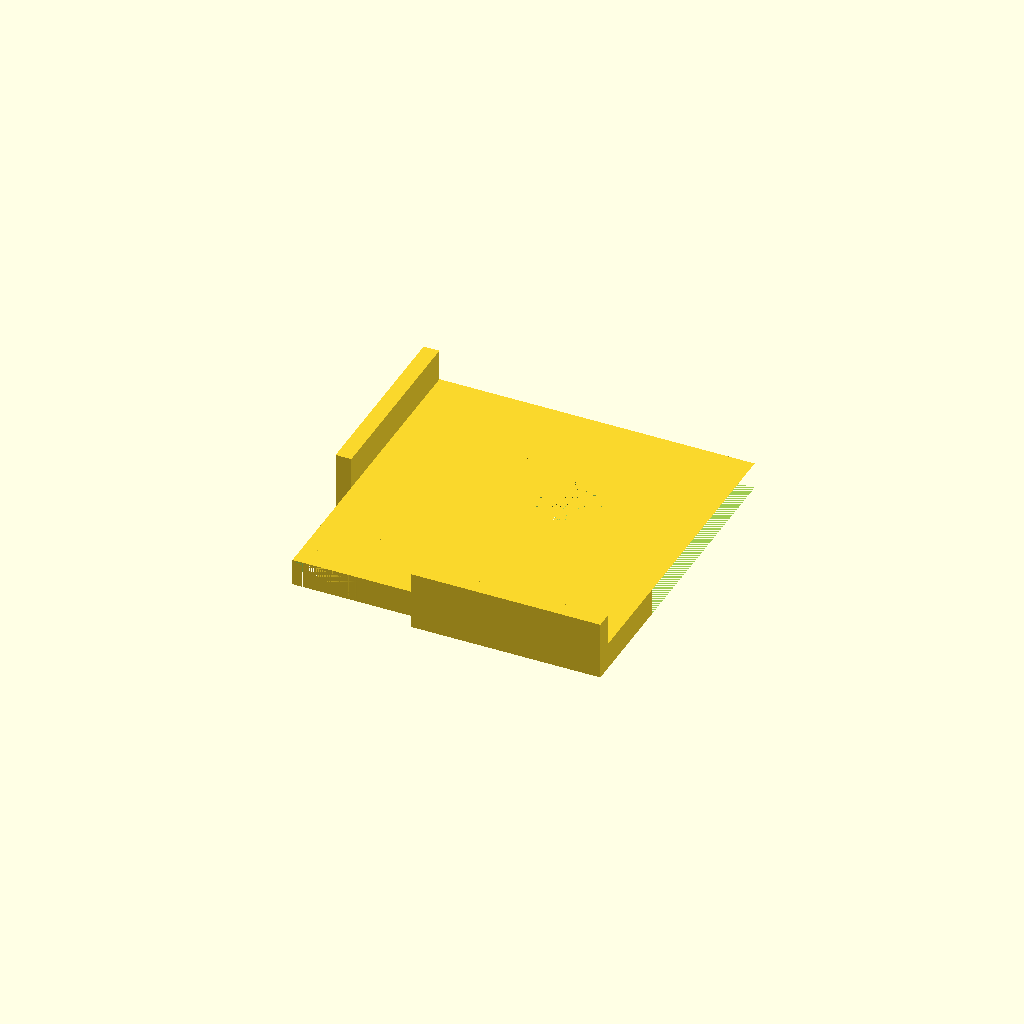
Cell 1: rendered with the file's own defaults.
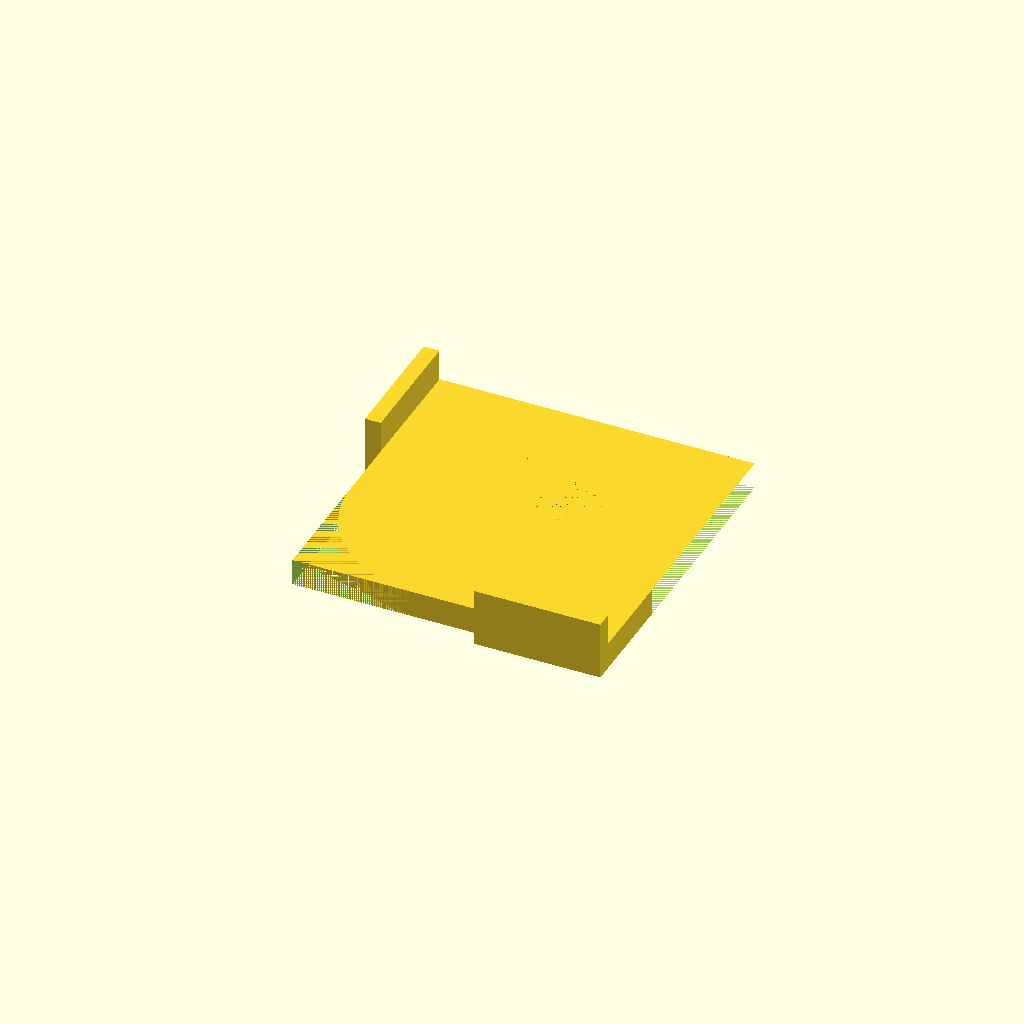
Cell 2 — r1 set to 40, the other parameters unchanged.
All cells are drawn from one camera (rotation 55°, 0°, 25°, orthographic, colour scheme Cornfield), so only the parameter changes between them.
OpenSCAD source file inputs/thingiverse/files/thing-3495427/files/RoundedCornerJig.scad:
//
// The ultimate corner treatment jig: rounding outward, inward, elliptical or chamfering
// Corner radius can be symmetric or asymmetric.
//
//  Author: MrFuzzy_F, 
//  License: CC BY-NC
//

$fa=1*1;
$fs=0.25*1;


// corner rounding/cutting mode
corner_mode = 0; // [0:Rounding outward,1:Rounding inward,2:Chamfer,3:Elliptical,4:Outward+Inward,5:Inward+Outward]

// symmetric: ignore r2 settings and use r1 for both edges
symmetric_mode = 1; // [0:asymmetric (use r1 and r2),1:symmetric (use only r1)]


// corner radius / chamfer offset / ellipsis radius
r1 = 20;

// Asymmetric mode: corner radius / chamfer offset / ellipsis radius. In asymmetric mode this is the left radius and r1 is the right radius (when viewed from top) 
r2 = 10;

// holding type
holder_type = 0; // [0:Finger hole,1:Screw,countersunk,2:Screw,hex head]

// show corner size label
show_label = 1; // [0:No,1:Yes]


/* [ Plate ] */

// minimal side length of ground plate
plate_size_min = 100;

// height of base plate
plate_height = 8.5;


/* [ Fence ] */

// fence thickness
fence_thickness = 5;

// offset of fence to end of rounded part
fence_offset = 20;

// fence height over plate
fence_height = 10;

// fence minimal length - plate size will be adjusted if fence length would fall below
fence_min_length = 35;


/* [ Holder ] */

// Type: finger holder - hole diameter 
finger_hole_diameter = 20;

// Type: Screwed knob - screw diameter 
holder_screw_diameter = 8.2;

// Type: Screwed knob - screw head diameter. Flat sides for hex head.
holder_screw_head_diameter = 13.0;

// thickness of screw head
holder_screw_head_thn = 5.5;


/* [ Hidden ] */
// computed or hidden 
corner_radius = r1 > r2 ? r1 : r2;
plate_size = plate_size_min-corner_radius-fence_offset >= fence_min_length ? plate_size_min : fence_min_length + fence_offset + corner_radius;
holder_pos_x = plate_size * 0.6;
holder_pos_y = plate_size * 0.6;
holder_bore = holder_type == 0 ? finger_hole_diameter : holder_screw_diameter;
r2_mod = symmetric_mode == 1 ? r1 : r2;

if (plate_size_min != plate_size) {
    echo("**********************************************************************");
    echo("INFO - fence length falls below fence_min_length => plate size increased to: ", plate_size);    
    echo("**********************************************************************");
}



jig();



module jig() {
    
    difference() {
        union() {
            jig_plate();
            translate([holder_pos_x, holder_pos_y, 0])
                cylinder(plate_height, d=holder_bore+30);
        }
        
        // hole for finger holding or screw
        translate([holder_pos_x, holder_pos_y, 0])
        {
            cylinder(plate_height, d=holder_bore);

            if (holder_type == 1) {
                // chamfer for countersunk screw head
                translate([0,0,plate_height-holder_screw_head_thn])
                    cylinder(plate_height/2, d1=holder_screw_diameter, d2=holder_screw_head_thn); 
            } else if (holder_type == 2) { // hex nut
                translate([0,0,plate_height-holder_screw_head_thn])
                    hex_nut(holder_screw_head_diameter, holder_screw_head_thn);  
            }
        }
        
        if (show_label == 1) {
            if (corner_mode >= 4) {
                label(r1,r1);
            }
            else if (corner_mode == 3) {
                label(r1,r2);
            } else {
                label(r1,r2_mod);
            }
        }
    }
}



module jig_plate() {
    
    difference() {
        union() {
            if (corner_mode == 3) {
                rounding_outward_elliptical(r1,r2);  // ignore symmetric_mode
            } else {
                difference() {
                    cube([plate_size, plate_size, plate_height]);
                    cube([r1, r2_mod, plate_height]);
                }
            }
            
            if (corner_mode == 0) {
                rounding_outward(r1,r2_mod);
            } else if (corner_mode == 1) {
                rounding_inward(r1,r2_mod);
            } else if (corner_mode==2) {
                chamfer(r1,r2_mod);
            } else if (corner_mode==4) {
                rounding_outward_inward(r1);
            } else if (corner_mode==5) {
                rounding_inward_outward(r1);
            }
                          
        }
        
        // cut-out, save material
        translate([plate_size*1.2, plate_size*1.1, plate_height/2])
            rotate([0,0,45])
                cube([plate_size*sqrt(2), plate_size*sqrt(2), plate_height], center=true);
    }
    
    if (corner_mode != 3) {
        // right fence (viewed from top)
        translate([r1+fence_offset, -fence_thickness, 0])
            cube([plate_size-r1-fence_offset, fence_thickness, fence_height+plate_height]);
        
        // left fence (viewed from top)
        translate([-fence_thickness, r2_mod+fence_offset, 0])
            cube([fence_thickness, plate_size-r2_mod-fence_offset, fence_height+plate_height]);   
    }
}


module rounding_outward(r1, r2) {
    
    h = plate_height;
    translate([r1, r2, 0])
        resize([r1*2, r2*2, h])
            cylinder(h, r=r1);
    chamfer(r1,r2);
}
 


module rounding_outward_elliptical(r1, r2) {
    // ellipsis is rotated at 45 degree angle and fitted into corner
    // such that it touches the workpiece axes
    
    // module creates entire plate
    
    h = plate_height;

    // compute the touching points of the ellipsis at 45 degree rotation angle
    a1 = r1 / sqrt(1 + pow((r2/r1),2));
    b1 = r2 / sqrt(1 + pow((r1/r2),2));
    alpha = atan(b1/a1);
    rad = sqrt(a1*a1 + b1*b1);
    a1_trans = rad * cos(alpha) * cos(45) - rad * sin(alpha) * sin(45);
    b1_trans = rad * sin(alpha) * cos(45) + rad * cos(alpha) * sin(45);

    translate([b1_trans, b1_trans, 0])
        rotate([0,0,45])
            resize([r2*2, r1*2, h])
                cylinder(h, r=r2);

    rect1 = b1_trans + a1_trans;

    plate_size_mod = plate_size_min-rect1-fence_offset >= fence_min_length ? plate_size_min : fence_min_length + fence_offset + rect1;

    linear_extrude(h)
        polygon(points=[[rect1,0], [plate_size_mod, 0], [plate_size_mod,plate_size_mod], [0,plate_size_mod], [0,rect1]]);


    // right fence (viewed from top)
    translate([rect1+fence_offset, -fence_thickness, 0])
        cube([plate_size_mod-rect1-fence_offset, fence_thickness, fence_height+plate_height]);
    
    // left fence (viewed from top)
    translate([-fence_thickness, rect1+fence_offset, 0])
        cube([fence_thickness, plate_size_mod-rect1-fence_offset, fence_height+plate_height]);   

}


module rounding_inward(r1, r2) {
    
    h = plate_height;
    difference() {
        cube([r1, r2, h]);
        resize([r1*2, r2*2, h])
            cylinder(h, r=r1);
    }
}


module rounding_inward_outward(r1) {

    mirror([1,-1,0])
        rounding_outward_inward(r1);
}


module rounding_outward_inward(r1) {
 
    difference() {
        union() {
            chamfer(r1,r1);
            translate([r1, r1/2, 0])
                cylinder(plate_height, r=r1/2); 
        }
        translate([0, r1/2, 0])
            cylinder(plate_height, r=r1/2); 
    }
}


module chamfer(r1, r2) {
    h = plate_height;
    linear_extrude(h) 
        polygon([[r1,0],[r1,r2],[0,r2]], paths=[[0,1,2]]);
}


module label(r1,r2) {    
    font_size = 5;
    translate([plate_size-5,font_size*2,0])
    {
        mirror([0,1,0])
        linear_extrude(height = 1) {
            if (r1 != r2) {
                text(text = str(r1,"mm / ", r2, "mm"), size = font_size, halign = "right");
            } else {
                text(text = str(r1,"mm"), size = font_size, halign = "right");           
            }
        }
    }
}


module hex_nut(d_head_flat, thn_head) {
    r = (d_head_flat/2) / cos(30);
    linear_extrude(thn_head)
        polygon(points = [[r, 0], [r * cos(60), r * sin(60)],
                          [r * cos(120), r * sin(120)], 
                          [r * cos(180), r * sin(180)],
                          [r * cos(240), r * sin(240)], 
                          [r * cos(300), r * sin(300)]]);
}
Parameter table extracted from the source (name, type, default, range or options):
corner_mode: number, default 0, options 0, 1, 2, 3, 4, 5
symmetric_mode: number, default 1, options 0, 1
r1: number, default 20
r2: number, default 10
holder_type: number, default 0
show_label: number, default 1, options 0, 1
plate_size_min: number, default 100
plate_height: number, default 8.5
fence_thickness: number, default 5
fence_offset: number, default 20
fence_height: number, default 10
fence_min_length: number, default 35
finger_hole_diameter: number, default 20
holder_screw_diameter: number, default 8.2
holder_screw_head_diameter: number, default 13
holder_screw_head_thn: number, default 5.5
